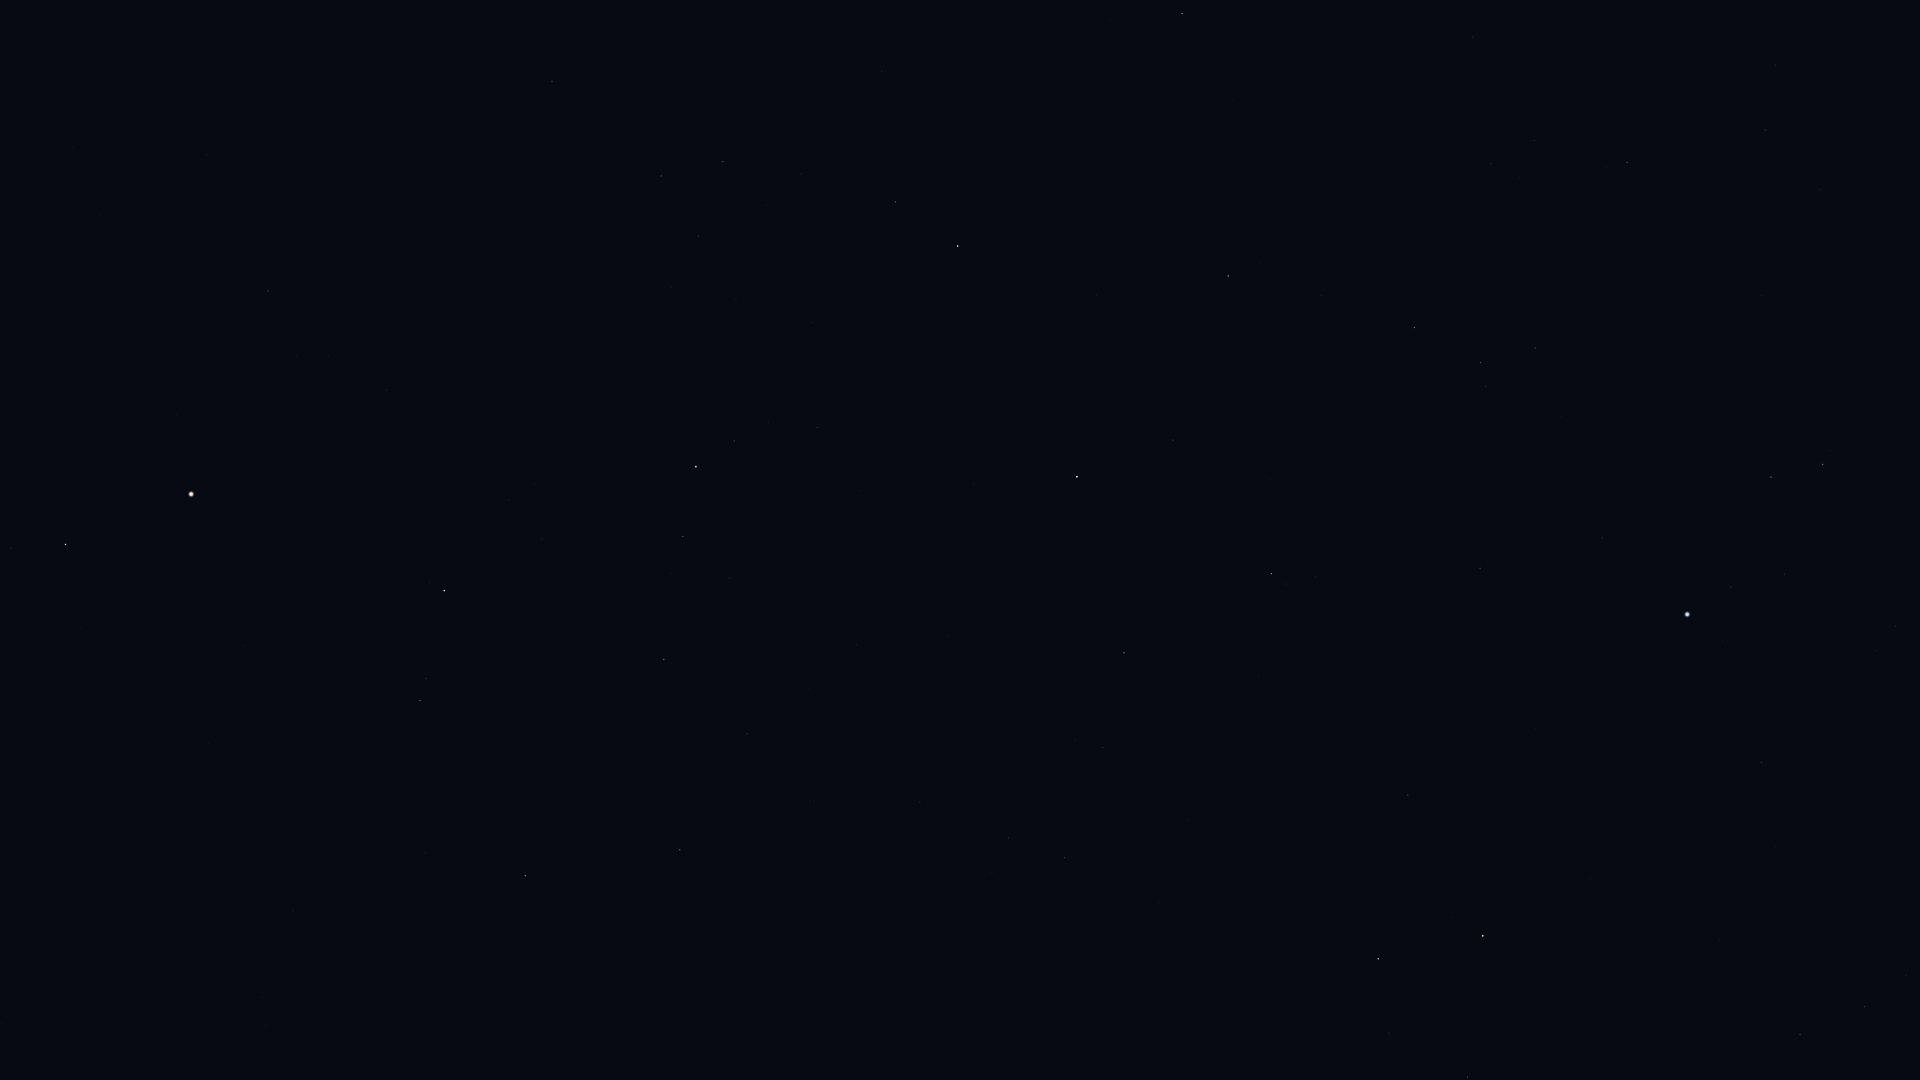

The file beside this chart, header and first rows:
Star_ID, Name, X, Y
64394, HIP 64394, 0, 915
67927, Muphrid, 65, 544
69673, Arcturus, 191, 494
71053, HIP 71053, 420, 701
71075, Seginus, 525, 876
71795, HIP 71795, 268, 291
72105, Izar, 444, 591
72487, Merga, 698, 1006
72845, Arcalís, 388, 365
73555, Nekkar, 680, 850
74961, Nikawiy, 768, 845
75411, Alkalurops, 747, 734
75695, Nusakan, 683, 536
76127, HIP 76127, 729, 578
76267, Alphecca, 696, 467
76952, HIP 76952, 734, 441
77450, Gudja, 698, 236
77512, HIP 77512, 768, 423
77760, HIP 77760, 920, 802
78159, HIP 78159, 817, 427
78493, HIP 78493, 860, 491
79043, Marsic, 801, 174
79219, Kamuy, 882, 403
79992, HIP 79992, 1064, 858
80076, Hunor, 1033, 730
80463, Cujam, 882, 71
80816, Kornephoros, 958, 246
80838, Ogma, 1062, 653
81126, HIP 81126, 1103, 748
81833, HIP 81833, 1124, 653
83207, HIP 83207, 1173, 440
83608, Alrakis, 1287, 1024
84345, Rasalgethi, 1182, 14
84379, Sarin, 1228, 276
84380, HIP 84380, 1271, 574
84606, HIP 84606, 1286, 584
85112, HIP 85112, 1315, 577
85670, Rastaban, 1378, 959
85693, Maasym, 1321, 296
86414, HIP 86414, 1408, 795
86782, Alruba, 1432, 996
86974, HIP 86974, 1414, 328
87585, Grumium, 1467, 1077
87808, HIP 87808, 1480, 568
87833, Eltanin, 1483, 936
87933, HIP 87933, 1480, 363
88794, HIP 88794, 1535, 348
91262, Vega, 1687, 614
91852, Xihe, 1727, 559
92420, Sheliak, 1771, 477
92791, HIP 92791, 1784, 574
93194, Sulafat, 1823, 464
94481, Aladfar, 1876, 651
95853, HIP 95853, 1864, 1007
